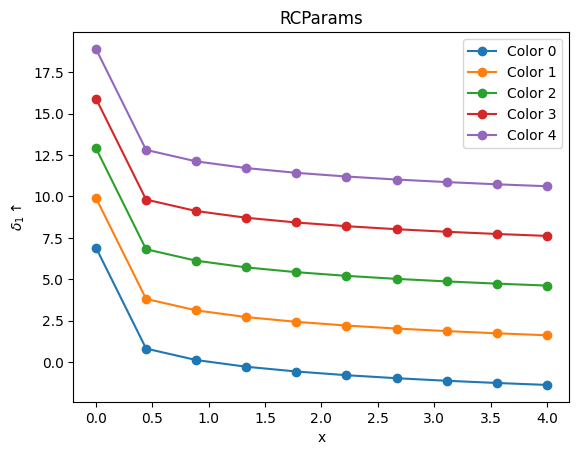

Reproduce this figure in Python.
import matplotlib.pyplot as plt

plt.rcdefaults()
RCPARAMS = {
    # figure
    'figure.dpi': 300,
    'figure.figsize': (6, 2.5),
    'savefig.pad_inches': 0.02,
    'axes.linewidth': 0.75,
    'savefig.bbox': 'tight',
    # grid
    'axes.grid': True,
    'grid.linewidth': 0.5,
    'axes.grid.axis': 'both',       # 'x', 'y', or 'both'
    'grid.color': 'lightgray',
    # linestyle
    'lines.marker': 'o',
    'lines.markeredgewidth': 1.25,
    'lines.markeredgecolor': 'auto',   # 'auto' or 'white'
    'lines.markersize': 6,              # 6 or 8
    'lines.linewidth': 2,
    # x-ticks
    'xtick.major.size': 3.75,
    'xtick.major.width': 0.75,
    'xtick.minor.size': 2.25,
    'xtick.minor.width': 0.375,
    'xtick.minor.visible': False,       # small ticks
    # y-ticks
    'ytick.major.size': 3.75,
    'ytick.major.width': 0.75,
    'ytick.minor.size': 2.25,
    'ytick.minor.width': 0.375,
    'ytick.minor.visible': False,       # small ticks
    # font
    'font.weight': 300,
    'font.size': 10,
    'font.family': 'sans-serif',        # ranking: 'Avenir', 'Palatino', 'PT Serif', 'Times New Roman', 'Helvetica'
}
plt.rcParams.update(RCPARAMS)
ALL_RCPARAMS = dict(plt.rcParams)
plt.rcdefaults()


def set_rcparams(fontfamily='sans-serif', fontsize=10, xyticks_minor=False, grid=True, figsize=(6, 2.5)):
    """
    Args:
        fontfamily: 'Avenir', 'Palatino', 'PT Serif', 'Times New Roman', 'Helvetica', or default 'sans-serif'
        fontsize: size of the output font
        xyticks_minor: show small ticks (x, y)
        grid: show grid
        figsize: size of the figure
    """
    plt.rcdefaults()
    new_rcparams = ALL_RCPARAMS.copy()
    new_rcparams['xtick.minor.visible'] = xyticks_minor
    new_rcparams['ytick.minor.visible'] = xyticks_minor
    new_rcparams['font.size'] = fontsize
    new_rcparams['font.family'] = fontfamily
    new_rcparams['figure.figsize'] = figsize
    new_rcparams['axes.grid'] = grid
    plt.rcParams.update(new_rcparams)


if __name__ == "__main__":
    import numpy as np
    x = np.linspace(0, 4, 10)
    
    fig, axes = plt.subplots(1, 1)
    plt.title("RCParams")
    plt.xlabel("x")
    plt.ylabel("$\delta_1 \\uparrow$")
    for i in range(5):
        y = -np.log(x + 0.001) + i * 3
        axes.plot(x, y, '-o', label=f'Color {i}')
    plt.legend()
    plt.savefig("_rcparams.png")
